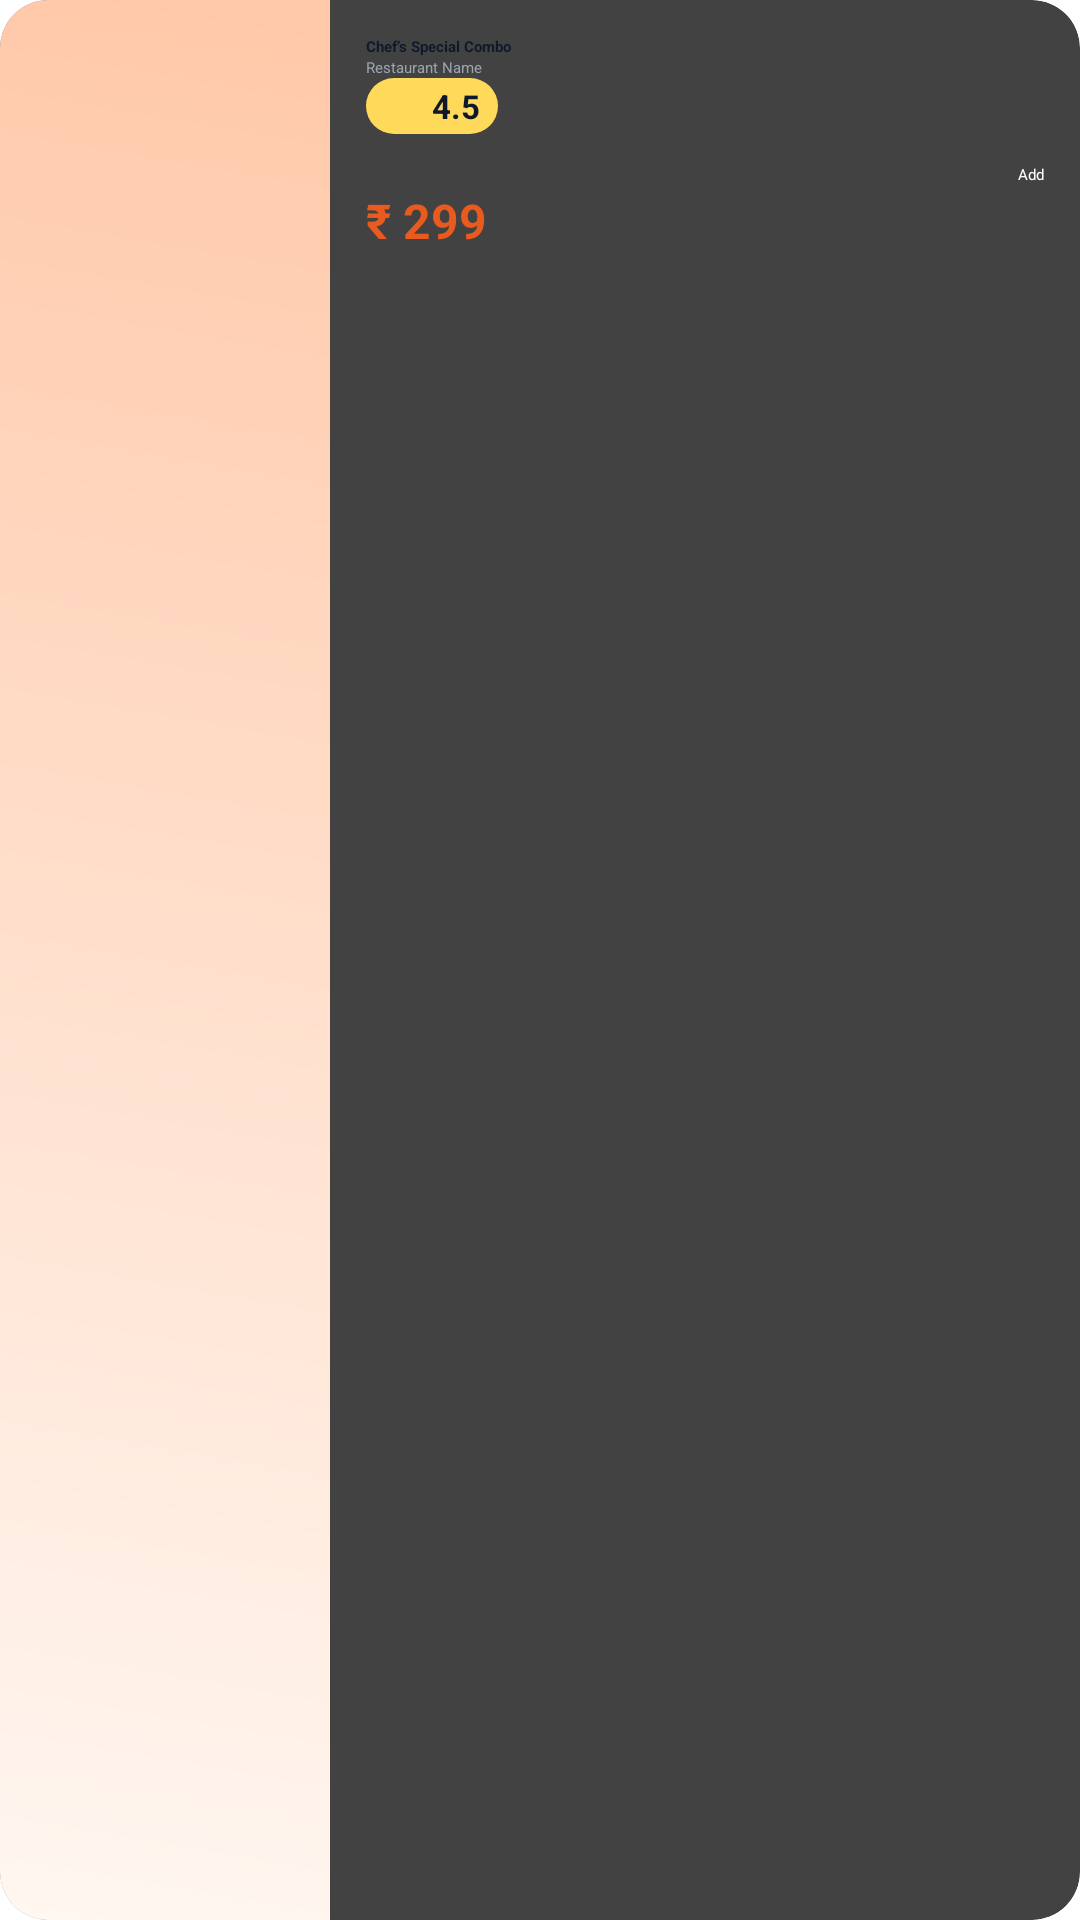

Layout XML and referenced resources for this Android screen:
<!-- AndroidManifest.xml: application theme Theme.FoodDeliveryApp -->
<!-- res/layout/view_recommended_wide_card.xml -->
<?xml version="1.0" encoding="utf-8"?>
<androidx.cardview.widget.CardView xmlns:android="http://schemas.android.com/apk/res/android"
    xmlns:app="http://schemas.android.com/apk/res-auto"
    android:layout_width="match_parent"
    android:layout_height="110dp"
    app:cardCornerRadius="16dp"
    android:id="@+id/card"
    android:layout_marginBottom="4dp"
    app:cardElevation="2dp">

    <RelativeLayout
        android:layout_width="match_parent"
        android:layout_height="match_parent">

        <ImageView
            android:id="@+id/ivThumb"
            android:layout_width="110dp"
            android:layout_height="match_parent"
            android:scaleType="centerCrop"
            android:src="@drawable/bg_card_image"/>

        <LinearLayout
            android:id="@+id/ll"
            android:layout_toEndOf="@id/ivThumb"
            android:layout_width="match_parent"
            android:layout_height="match_parent"
            android:orientation="vertical"
            android:padding="12dp">

            <TextView
                android:id="@+id/foodName"
                android:layout_width="wrap_content"
                android:layout_height="wrap_content"
                android:text="Chef’s Special Combo"
                android:textColor="@color/ink_900"
                android:textStyle="bold"
                android:maxLines="1"/>

            <TextView
                android:id="@+id/restaurantname"
                android:layout_width="wrap_content"
                android:layout_height="wrap_content"
                android:text="Restaurant Name"
                android:textColor="@color/ink_400"
                android:maxLines="1"/>

            <LinearLayout
                android:layout_width="wrap_content"
                android:layout_height="wrap_content"
                android:background="@drawable/bg_chip_rating"
                android:paddingHorizontal="6dp"
                android:paddingVertical="2dp"
                android:orientation="horizontal"
                android:gravity="center_vertical">
                <ImageView
                    android:layout_width="12dp"
                    android:layout_height="12dp"
                    app:srcCompat="@android:drawable/btn_star_big_on"
                    app:tint="@color/ink_900" />
                <TextView
                    android:id="@+id/foodratings"
                    android:layout_width="wrap_content"
                    android:layout_height="wrap_content"
                    android:layout_marginStart="4dp"
                    android:text="4.5"
                    android:textColor="@color/ink_900"
                    android:textSize="11sp"
                    android:textStyle="bold"/>

            </LinearLayout>

            <LinearLayout
                android:layout_width="match_parent"
                android:layout_height="wrap_content"
                android:layout_marginTop="10dp"
                android:gravity="center_vertical">

                <TextView
                    android:id="@+id/price"
                    android:layout_width="wrap_content"
                    android:layout_height="wrap_content"
                    android:text="₹ 299"
                    android:textColor="@color/brand_700"
                    android:textStyle="bold"
                    android:textSize="16sp"/>

                <View
                    android:layout_width="0dp"
                    android:layout_height="0dp"
                    android:layout_weight="1"/>

                <Button
                    android:id="@+id/btnAdd"
                    android:layout_width="wrap_content"
                    android:layout_height="38dp"
                    android:backgroundTint="@color/brand_600"
                    android:text="Add"
                    android:textAllCaps="false"
                    android:textColor="@android:color/white"/>
            </LinearLayout>

        </LinearLayout>
    </RelativeLayout>
</androidx.cardview.widget.CardView>
<!-- resources referenced by this layout -->
<resources>
  <color name="brand_600">#FF6A2B</color>
  <color name="brand_700">#E85A1E</color>
  <color name="ink_400">#9AA3AF</color>
  <color name="ink_900">#0F172A</color>
  <!-- drawable bg_card_image (drawable) -->
  <shape xmlns:android="http://schemas.android.com/apk/res/android">
      <gradient android:startColor="@color/brand_050" android:endColor="@color/brand_200" android:angle="45"/>
  </shape>
  <!-- drawable bg_chip_rating (drawable) -->
  <shape xmlns:android="http://schemas.android.com/apk/res/android">
      <solid android:color="@color/chip_yellow"/>
      <corners android:radius="10dp"/>
  </shape>
  <color name="brand_050">#FFF7F1</color>
  <color name="brand_200">#FFC8A8</color>
  <color name="chip_yellow">#FFD95A</color>
</resources>
